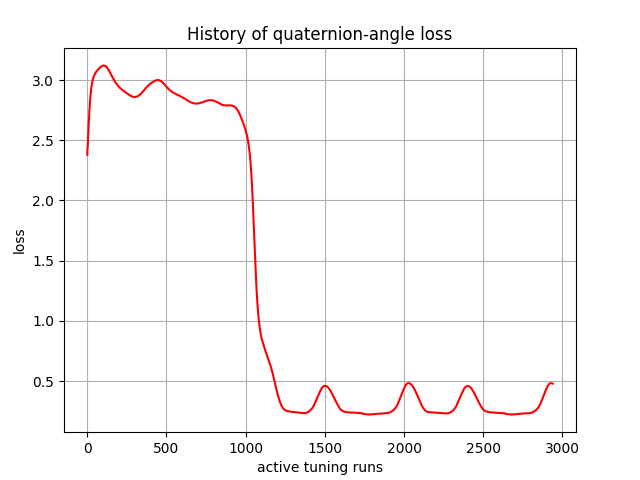

Values plotted in this chart, from the file beside it:
, 0
0, 2.379
1, 2.428
2, 2.436
3, 2.443
4, 2.489
5, 2.537
6, 2.549
7, 2.56
8, 2.605
9, 2.647
10, 2.659
11, 2.672
12, 2.711
13, 2.745
14, 2.754
15, 2.767
16, 2.799
17, 2.825
18, 2.832
19, 2.844
20, 2.869
21, 2.888
22, 2.893
23, 2.903
24, 2.922
25, 2.935
26, 2.938
27, 2.946
28, 2.96
29, 2.969
30, 2.972
31, 2.979
32, 2.989
33, 2.995
34, 2.998
35, 3.003
36, 3.011
37, 3.015
38, 3.017
39, 3.021
40, 3.027
41, 3.031
42, 3.032
43, 3.036
44, 3.04
45, 3.043
46, 3.044
47, 3.047
48, 3.051
49, 3.053
50, 3.054
51, 3.057
52, 3.06
53, 3.062
54, 3.063
55, 3.066
56, 3.068
57, 3.07
58, 3.071
59, 3.073
... 2,880 more rows
